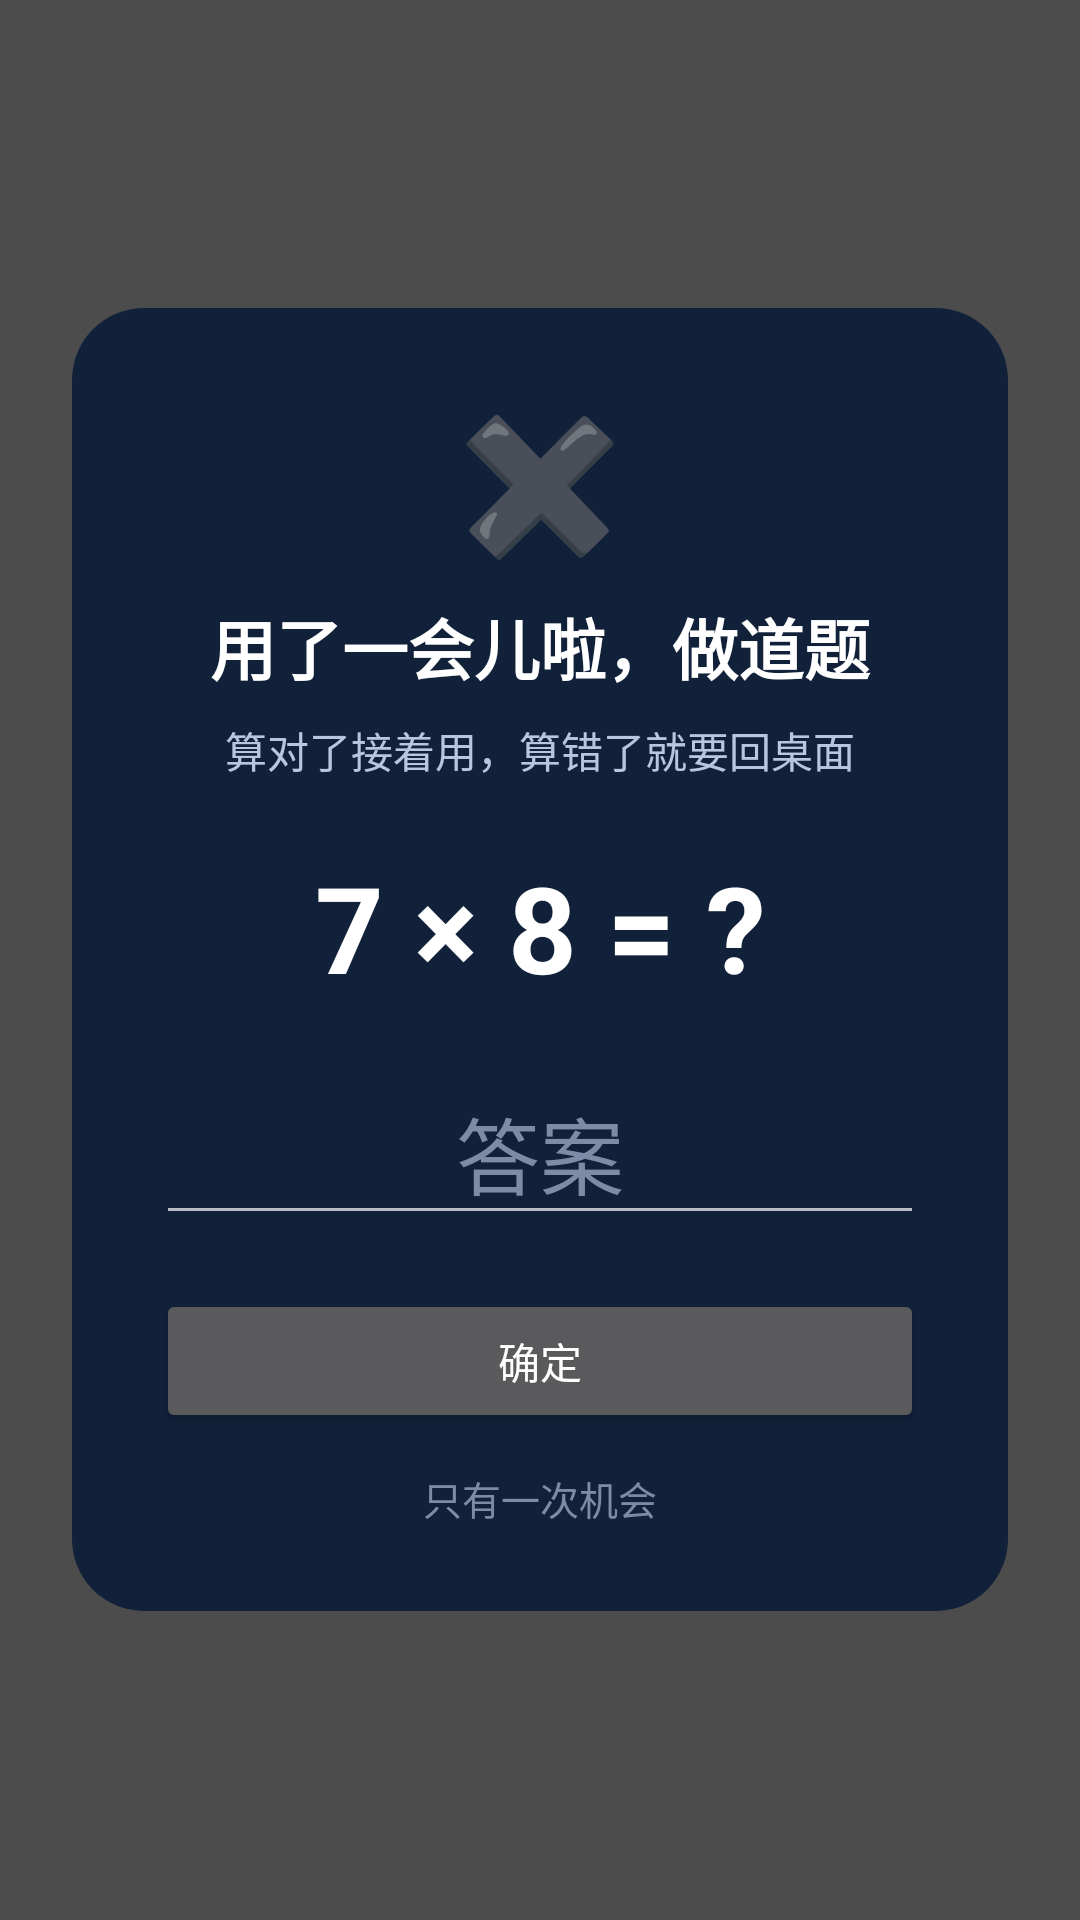

The Android layout XML behind this screen, and the referenced resources:
<!-- AndroidManifest.xml: activity theme ChallengeTheme -->
<!-- res/layout/activity_session_challenge.xml -->
<?xml version="1.0" encoding="utf-8"?>
<FrameLayout xmlns:android="http://schemas.android.com/apk/res/android"
    android:layout_width="match_parent"
    android:layout_height="match_parent"
    android:background="#B3000000"
    android:padding="24dp">

    <LinearLayout
        android:layout_width="match_parent"
        android:layout_height="wrap_content"
        android:layout_gravity="center"
        android:background="@drawable/challenge_card"
        android:orientation="vertical"
        android:padding="28dp">

        <TextView
            android:layout_width="wrap_content"
            android:layout_height="wrap_content"
            android:layout_gravity="center_horizontal"
            android:text="✖️"
            android:textSize="44sp" />

        <TextView
            android:layout_width="match_parent"
            android:layout_height="wrap_content"
            android:layout_marginTop="10dp"
            android:gravity="center"
            android:text="用了一会儿啦，做道题"
            android:textColor="#FFFFFFFF"
            android:textSize="22sp"
            android:textStyle="bold" />

        <TextView
            android:layout_width="match_parent"
            android:layout_height="wrap_content"
            android:layout_marginTop="8dp"
            android:gravity="center"
            android:text="算对了接着用，算错了就要回桌面"
            android:textColor="#FFB9C7DE"
            android:textSize="14sp" />

        <TextView
            android:id="@+id/challengeQuestion"
            android:layout_width="match_parent"
            android:layout_height="wrap_content"
            android:layout_marginTop="22dp"
            android:gravity="center"
            android:text="7 × 8 = ?"
            android:textColor="#FFFFFFFF"
            android:textSize="40sp"
            android:textStyle="bold" />

        <EditText
            android:id="@+id/challengeInput"
            android:layout_width="match_parent"
            android:layout_height="wrap_content"
            android:layout_marginTop="18dp"
            android:gravity="center"
            android:hint="答案"
            android:importantForAutofill="no"
            android:inputType="number"
            android:textColor="#FFFFFFFF"
            android:textColorHint="#FF7C8CA6"
            android:textSize="28sp" />

        <Button
            android:id="@+id/challengeOk"
            android:layout_width="match_parent"
            android:layout_height="wrap_content"
            android:layout_marginTop="18dp"
            android:text="确定" />

        <TextView
            android:id="@+id/challengeHint"
            android:layout_width="match_parent"
            android:layout_height="wrap_content"
            android:layout_marginTop="12dp"
            android:gravity="center"
            android:text="只有一次机会"
            android:textColor="#FF7C8CA6"
            android:textSize="13sp" />
    </LinearLayout>
</FrameLayout>
<!-- resources referenced by this layout -->
<resources>
  <!-- drawable challenge_card (drawable) -->
  <?xml version="1.0" encoding="utf-8"?>
  <shape xmlns:android="http://schemas.android.com/apk/res/android"
      android:shape="rectangle">
      <solid android:color="#FF11213A" />
      <corners android:radius="24dp" />
  </shape>
  <style name="ChallengeTheme" parent="@android:style/Theme.Material.NoActionBar">
          <item name="android:windowBackground">@android:color/transparent</item>
          <item name="android:windowIsTranslucent">true</item>
          <item name="android:windowContentOverlay">@null</item>
          <item name="android:backgroundDimEnabled">false</item>
          <item name="android:windowAnimationStyle">@android:style/Animation.Dialog</item>
          <item name="android:colorAccent">#FF4C8DFF</item>
      </style>
</resources>
